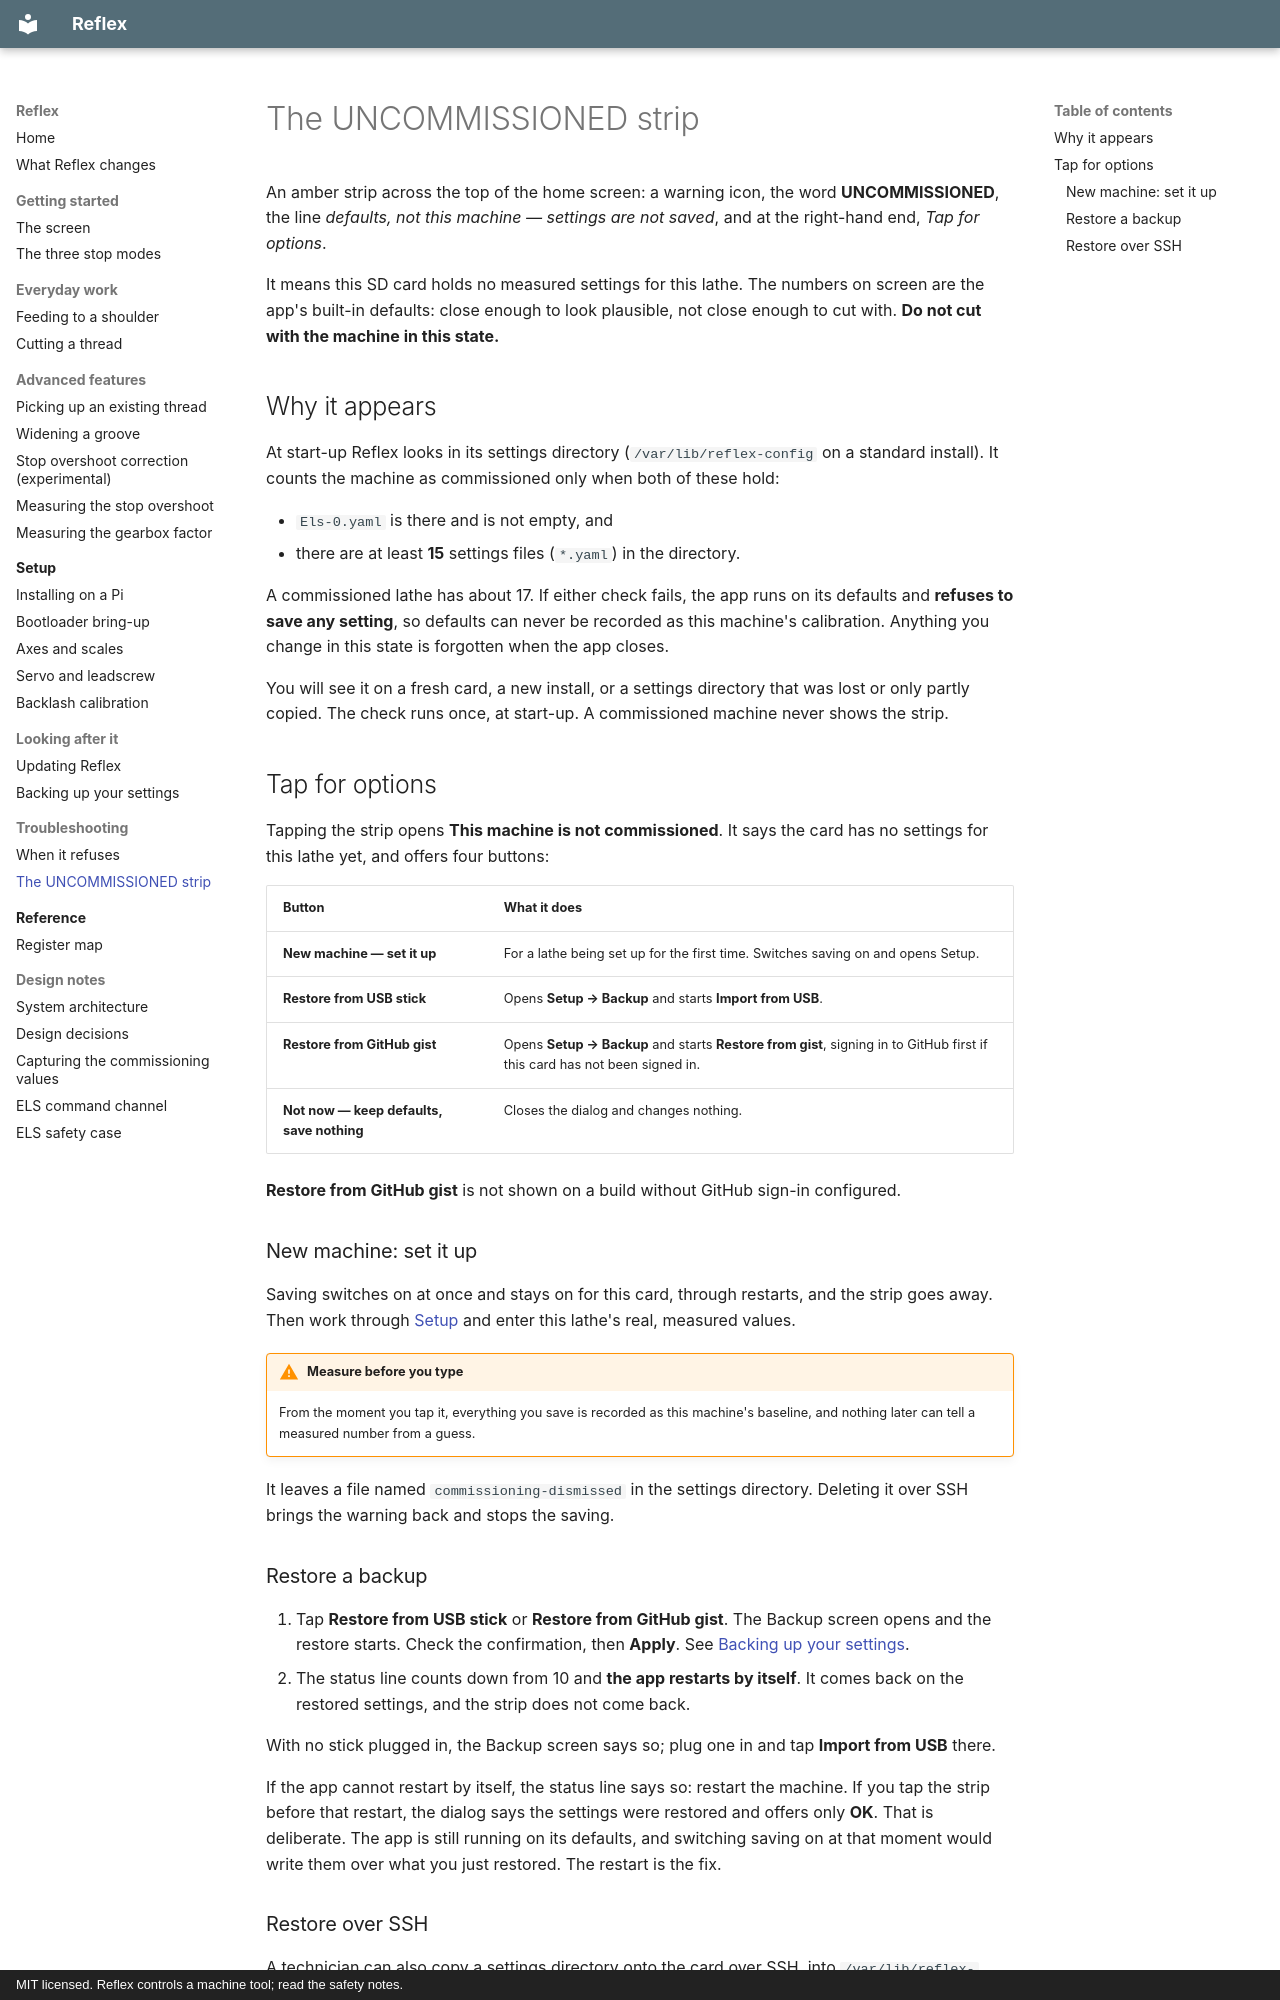

repository: Funkenjaeger/reflex · page: guide/uncommissioned/index.html · generator: mkdocs · copyright: MIT licensed. Reflex controls a machine tool; read the safety notes.

# The UNCOMMISSIONED strip

An amber strip across the top of the home screen: a warning icon, the word
**UNCOMMISSIONED**, the line *defaults, not this machine — settings are not
saved*, and at the right-hand end, *Tap for options*.

It means this SD card holds no measured settings for this lathe. The numbers
on screen are the app's built-in defaults: close enough to look plausible, not
close enough to cut with. **Do not cut with the machine in this state.**

## Why it appears

At start-up Reflex looks in its settings directory (`/var/lib/reflex-config`
on a standard install). It counts the machine as commissioned only when both
of these hold:

- `Els-0.yaml` is there and is not empty, and
- there are at least **15** settings files (`*.yaml`) in the directory.

A commissioned lathe has about 17. If either check fails, the app runs on its
defaults and **refuses to save any setting**, so defaults can never be recorded
as this machine's calibration. Anything you change in this state is forgotten
when the app closes.

You will see it on a fresh card, a new install, or a settings directory that
was lost or only partly copied. The check runs once, at start-up. A
commissioned machine never shows the strip.

## Tap for options

Tapping the strip opens **This machine is not commissioned**. It says the card
has no settings for this lathe yet, and offers four buttons:

| Button | What it does |
|---|---|
| **New machine — set it up** | For a lathe being set up for the first time. Switches saving on and opens Setup. |
| **Restore from USB stick** | Opens **Setup → Backup** and starts **Import from USB**. |
| **Restore from GitHub gist** | Opens **Setup → Backup** and starts **Restore from gist**, signing in to GitHub first if this card has not been signed in. |
| **Not now — keep defaults, save nothing** | Closes the dialog and changes nothing. |

**Restore from GitHub gist** is not shown on a build without GitHub sign-in
configured.

### New machine: set it up

Saving switches on at once and stays on for this card, through restarts, and
the strip goes away. Then work through [Setup](../setup/index.md) and enter
this lathe's real, measured values.

!!! warning "Measure before you type"
    From the moment you tap it, everything you save is recorded as this
    machine's baseline, and nothing later can tell a measured number from a
    guess.

It leaves a file named `commissioning-dismissed` in the settings directory.
Deleting it over SSH brings the warning back and stops the saving.

### Restore a backup

1. Tap **Restore from USB stick** or **Restore from GitHub gist**. The Backup
   screen opens and the restore starts. Check the confirmation, then **Apply**.
   See [Backing up your settings](backing-up.md).
2. The status line counts down from 10 and **the app restarts by itself**. It
   comes back on the restored settings, and the strip does not come back.

With no stick plugged in, the Backup screen says so; plug one in and tap
**Import from USB** there.

If the app cannot restart by itself, the status line says so: restart the
machine. If you tap the strip before that restart, the dialog says the
settings were restored and offers only **OK**. That is deliberate. The app is
still running on its defaults, and switching saving on at that moment would
write them over what you just restored. The restart is the fix.
